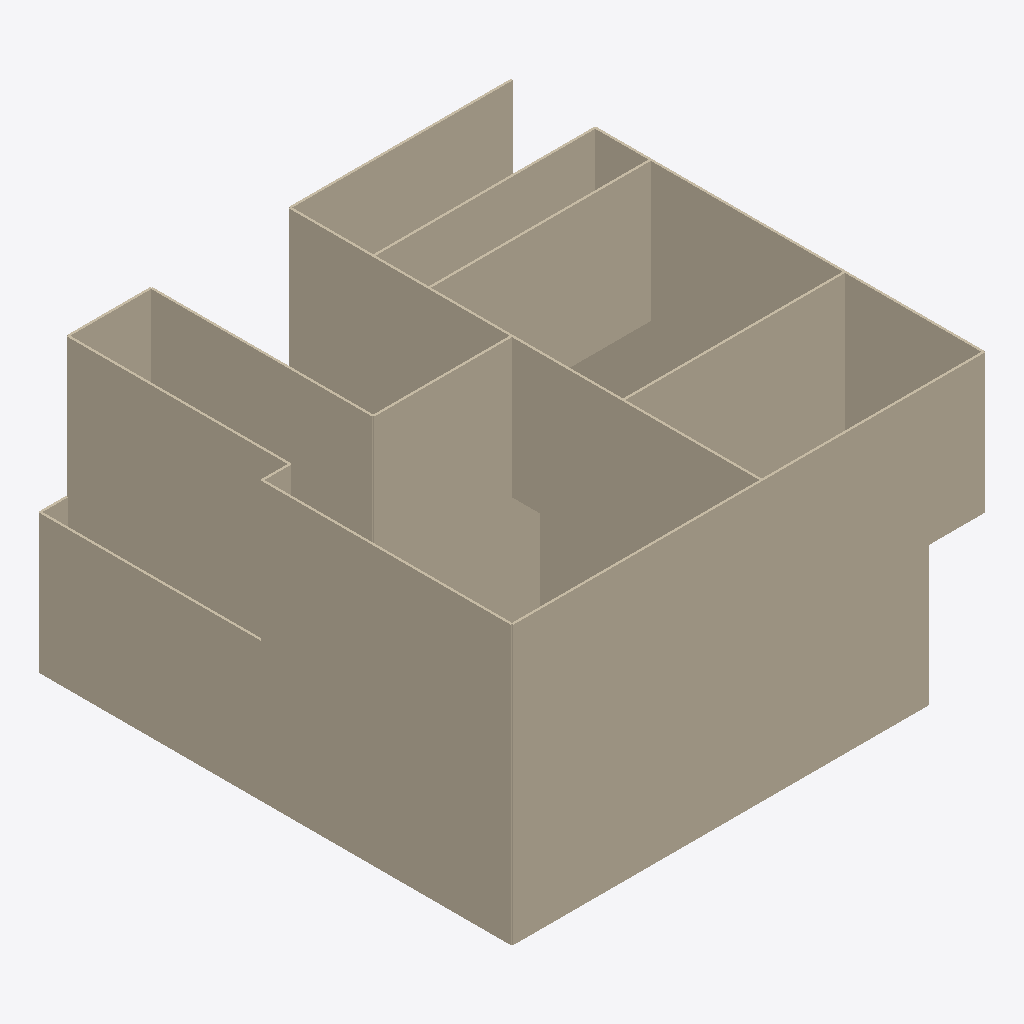
Isometric view of an IFC building model (IFC-SPF (STEP), schema IFC2X3, length unit metre), seen from the south-west, elements coloured by IFC class (only those large enough to see are counted): 30 walls (beige).
Extent 10.2 m × 10.2 m × 6.0 m (x, y, z). Storeys (1): Storey at 0.00 m. Elements (43): 43 IfcWallStandardCase.

HEADER;
FILE_DESCRIPTION(('ViewDefinition [CoordinationView]'),'2;1');
FILE_NAME('standard_wall.ifc','2024-09-23T07:56:09',('K'),('ETHZ'),'IfcOpenShell','IfcOpenShell','');
FILE_SCHEMA(('IFC2X3'));
ENDSEC;
DATA;
#20=IFCPROJECT('1BhizUUO4HxwI8uYLFuAX_',#5,'Hello Wall',$,$,$,$,(#11),#19);
#26=IFCSITE('1CHnvsUO4HxvMFuYLFuAX_',#5,'Site',$,$,#25,$,$,.ELEMENT.,$,$,$,$,$);
#32=IFCBUILDING('1CHpcwUO4HxvobuYLFuAX_',#5,'Building',$,$,#31,$,$,.ELEMENT.,$,$,$);
#38=IFCBUILDINGSTOREY('1CHq_GUO4Hxw1iuYLFuAX_',#5,'Storey',$,$,#37,$,$,.ELEMENT.,0.0);
#101=IFCWALLSTANDARDCASE('1CI5Y6UO4Hxu16uYLFuAX_',#5,'Wall','An wall example',$,#81,#100,$);
#171=IFCWALLSTANDARDCASE('1CID8OUO4Hxv6VuYLFuAX_',#5,'Wall','An wall example',$,#151,#170,$);
#136=IFCWALLSTANDARDCASE('1CI9WKUO4Hxu1DuYLFuAX_',#5,'Wall','An wall example',$,#116,#135,$);
#66=IFCWALLSTANDARDCASE('1CHz4OUO4Hxu9XuYLFuAX_',#5,'Wall','An wall example',$,#46,#65,$);
#941=IFCWALLSTANDARDCASE('1CJCQeUO4HxvvXuYLFuAX_',#5,'Wall','An wall example',$,#921,#940,$);
#311=IFCWALLSTANDARDCASE('1CIQneUO4HxvQzuYLFuAX_',#5,'Wall','An wall example',$,#291,#310,$);
#346=IFCWALLSTANDARDCASE('1CIUG8UO4HxxrruYLFuAX_',#5,'Wall','An wall example',$,#326,#345,$);
#1046=IFCWALLSTANDARDCASE('1CJJwUUO4HxuVBuYLFuAX_',#5,'Wall','An wall example',$,#1026,#1045,$);
#976=IFCWALLSTANDARDCASE('1CJEpKUO4HxvukuYLFuAX_',#5,'Wall','An wall example',$,#956,#975,$);
#556=IFCWALLSTANDARDCASE('1CIm2QUO4HxubGuYLFuAX_',#5,'Wall','An wall example',$,#536,#555,$);
#626=IFCWALLSTANDARDCASE('1CIrQUUO4Hxu35uYLFuAX_',#5,'Wall','An wall example',$,#606,#625,$);
#1186=IFCWALLSTANDARDCASE('1CJTRGUO4HxxxvuYLFuAX_',#5,'Wall','An wall example',$,#1166,#1185,$);
#1466=IFCWALLSTANDARDCASE('1CJm1kUO4HxuGruYLFuAX_',#5,'Wall','An wall example',$,#1446,#1465,$);
#731=IFCWALLSTANDARDCASE('1CIz9eUO4HxvJ6uYLFuAX_',#5,'Wall','An wall example',$,#711,#730,$);
#1151=IFCWALLSTANDARDCASE('1CJR36UO4Hxuq1uYLFuAX_',#5,'Wall','An wall example',$,#1131,#1150,$);
#871=IFCWALLSTANDARDCASE('1CJ7UkUO4HxwtMuYLFuAX_',#5,'Wall','An wall example',$,#851,#870,$);
#1081=IFCWALLSTANDARDCASE('1CJMJwUO4HxxWxuYLFuAX_',#5,'Wall','An wall example',$,#1061,#1080,$);
#696=IFCWALLSTANDARDCASE('1CIwd8UO4HxuS5uYLFuAX_',#5,'Wall','An wall example',$,#676,#695,$);
#1431=IFCWALLSTANDARDCASE('1CJjqeUO4HxvUSuYLFuAX_',#5,'Wall','An wall example',$,#1411,#1430,$);
#836=IFCWALLSTANDARDCASE('1CJ4wOUO4HxvPWuYLFuAX_',#5,'Wall','An wall example',$,#816,#835,$);
#591=IFCWALLSTANDARDCASE('1CIorKUO4Hxw10uYLFuAX_',#5,'Wall','An wall example',$,#571,#590,$);
#276=IFCWALLSTANDARDCASE('1CINNeUO4HxxAWuYLFuAX_',#5,'Wall','An wall example',$,#256,#275,$);
#1501=IFCWALLSTANDARDCASE('1CJoC0UO4HxvHKuYLFuAX_',#5,'Wall','An wall example',$,#1481,#1500,$);
#801=IFCWALLSTANDARDCASE('1CJ2JwUO4HxuObuYLFuAX_',#5,'Wall','An wall example',$,#781,#800,$);
#486=IFCWALLSTANDARDCASE('1CIgLuUO4HxxxruYLFuAX_',#5,'Wall','An wall example',$,#466,#485,$);
#906=IFCWALLSTANDARDCASE('1CJA2KUO4Hxv3ruYLFuAX_',#5,'Wall','An wall example',$,#886,#905,$);
#1011=IFCWALLSTANDARDCASE('1CJHRmUO4HxwOhuYLFuAX_',#5,'Wall','An wall example',$,#991,#1010,$);
#1536=IFCWALLSTANDARDCASE('1CJqLeUO4HxxF1uYLFuAX_',#5,'Wall','An wall example',$,#1516,#1535,$);
#241=IFCWALLSTANDARDCASE('1CIJ$GUO4Hxu4uuYLFuAX_',#5,'Wall','An wall example',$,#221,#240,$);
#381=IFCWALLSTANDARDCASE('1CIXTcUO4HxwuquYLFuAX_',#5,'Wall','An wall example',$,#361,#380,$);
ENDSEC;
